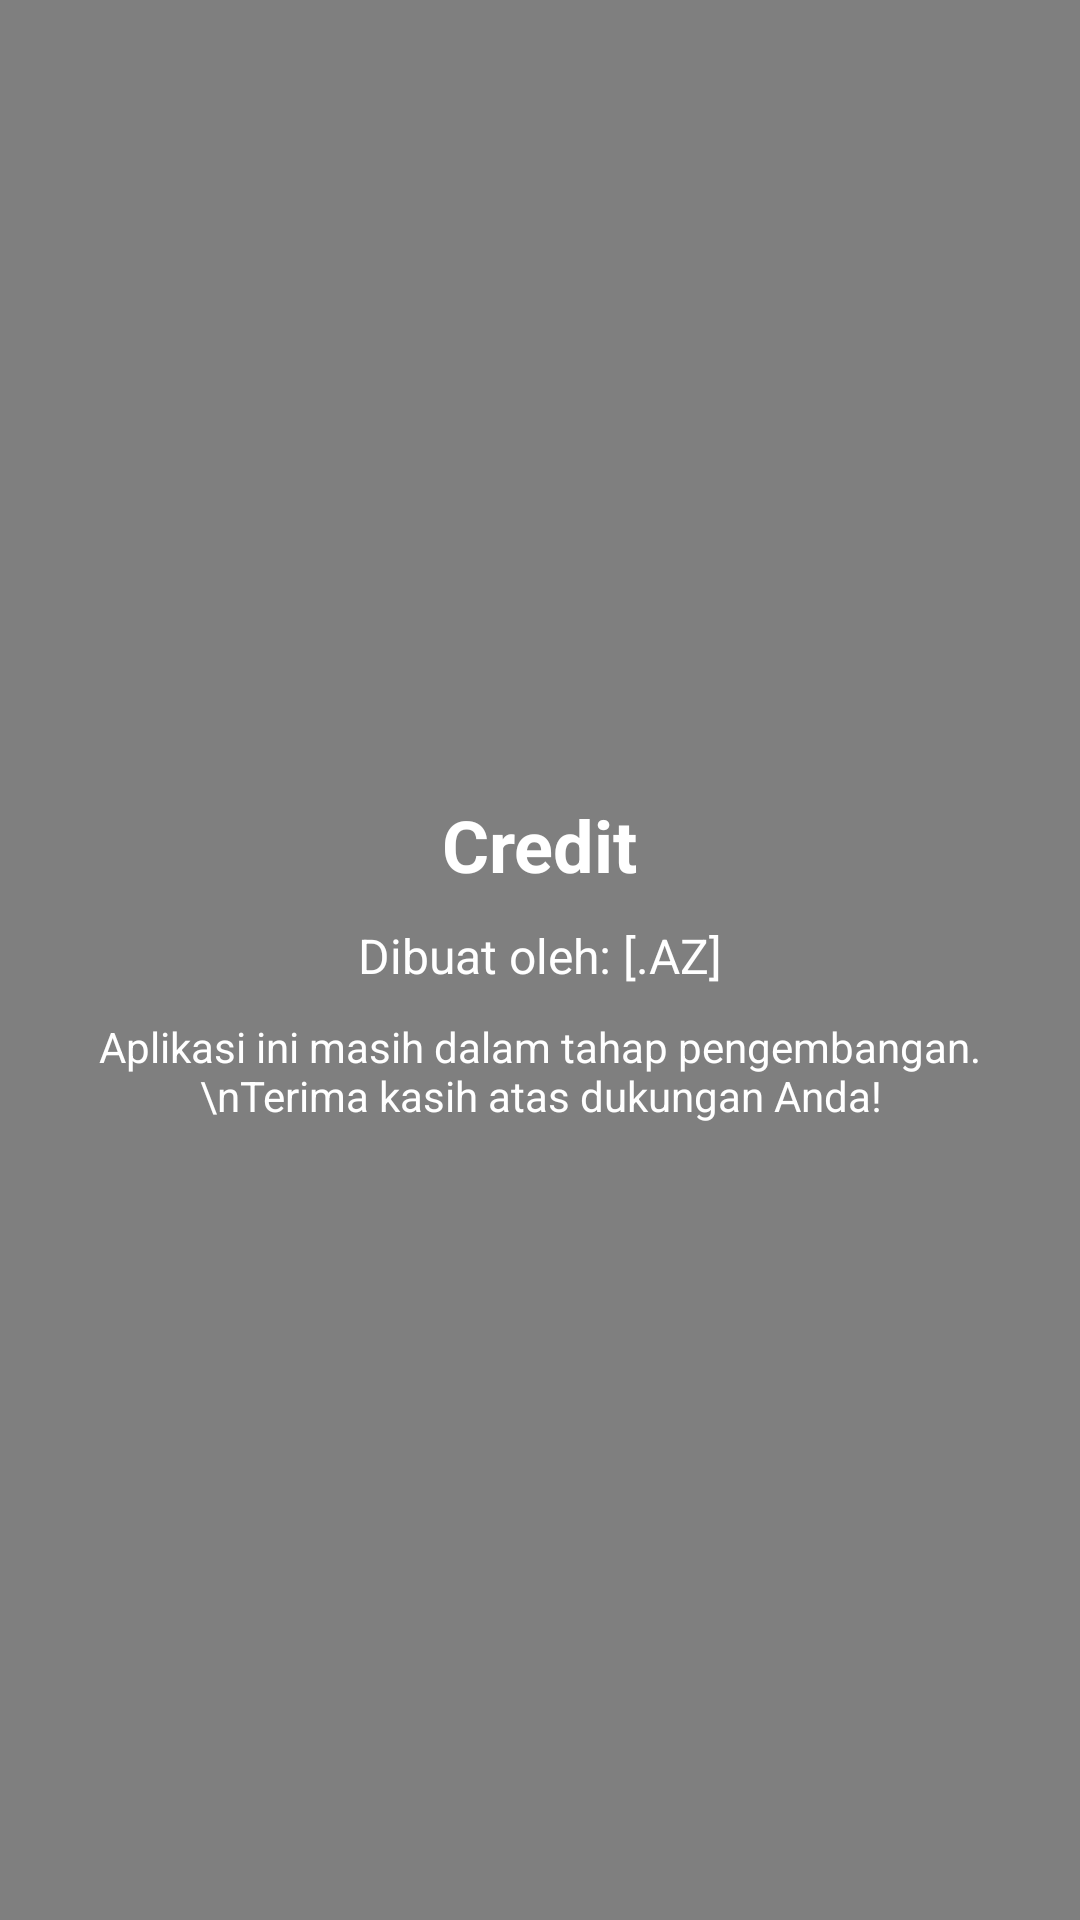

Write the Android layout XML for this screen, with the resource values it uses.
<!-- AndroidManifest.xml: application theme Theme.QuizApp -->
<!-- res/layout/activity_credit.xml -->
<RelativeLayout xmlns:android="http://schemas.android.com/apk/res/android"
    android:layout_width="match_parent"
    android:layout_height="match_parent">

    
    <VideoView
        android:id="@+id/videoBackground"
        android:layout_width="1080dp"
        android:layout_height="1920dp"
        android:scaleType="centerCrop"
        android:layout_alignParentTop="true"
        android:layout_alignParentBottom="true"
        android:focusable="false" />

    
    <LinearLayout
        android:layout_width="match_parent"
        android:layout_height="wrap_content"
        android:orientation="vertical"
        android:gravity="center"
        android:padding="20dp"
        android:layout_centerInParent="true">

        
        <TextView
            android:layout_width="wrap_content"
            android:layout_height="wrap_content"
            android:text="Credit"
            android:textSize="24sp"
            android:textStyle="bold"
            android:textColor="@android:color/white"
            android:layout_gravity="center" />

        
        <TextView
            android:layout_width="wrap_content"
            android:layout_height="wrap_content"
            android:text="Dibuat oleh: [.AZ]"
            android:textSize="16sp"
            android:textColor="@android:color/white"
            android:layout_marginTop="10dp"
            android:gravity="center" />

        
        <TextView
            android:layout_width="wrap_content"
            android:layout_height="wrap_content"
            android:text="Aplikasi ini masih dalam tahap pengembangan.\nTerima kasih atas dukungan Anda!"
            android:textSize="14sp"
            android:textColor="@android:color/white"
            android:layout_marginTop="10dp"
            android:gravity="center" />
    </LinearLayout>
</RelativeLayout>
<!-- resources referenced by this layout -->
<resources>
  <style name="Theme.QuizApp" parent="Theme.MaterialComponents.DayNight.NoActionBar">
          
          <item name="colorPrimary">@color/purple_200</item>
          <item name="colorPrimaryVariant">@color/black</item>
          <item name="colorOnPrimary">@android:color/white</item>
  
          
          <item name="android:colorBackground">@color/black</item>
  
          
          <item name="windowNoTitle">true</item>
          <item name="windowActionBar">false</item>
          <item name="android:statusBarColor">@color/black</item>
  
          
          <item name="android:windowFullscreen">true</item>
      </style>
  <color name="purple_200">#FFBB86FC</color>
  <color name="black">#FF000000</color>
</resources>
